Labelled photos from "roi_masks", an image-classification folder in Edgar-Del/brain_watermark. The possible labels are: glioma, meningioma, no tumor, pituitary tumor.

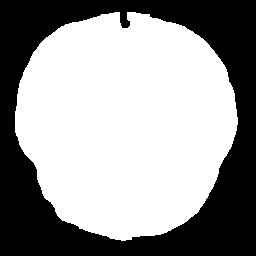
Label: no tumor

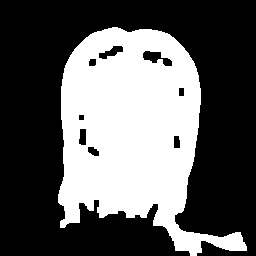
Label: meningioma

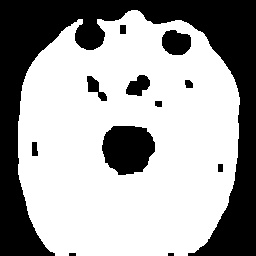
Label: pituitary tumor

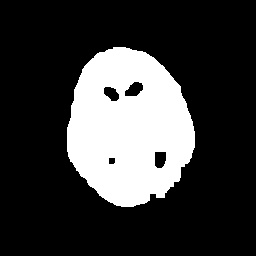
Label: glioma

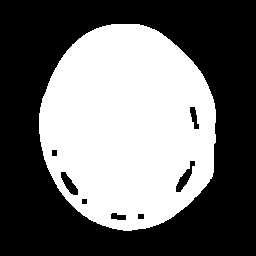
Label: glioma

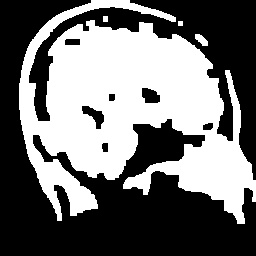
Label: pituitary tumor
